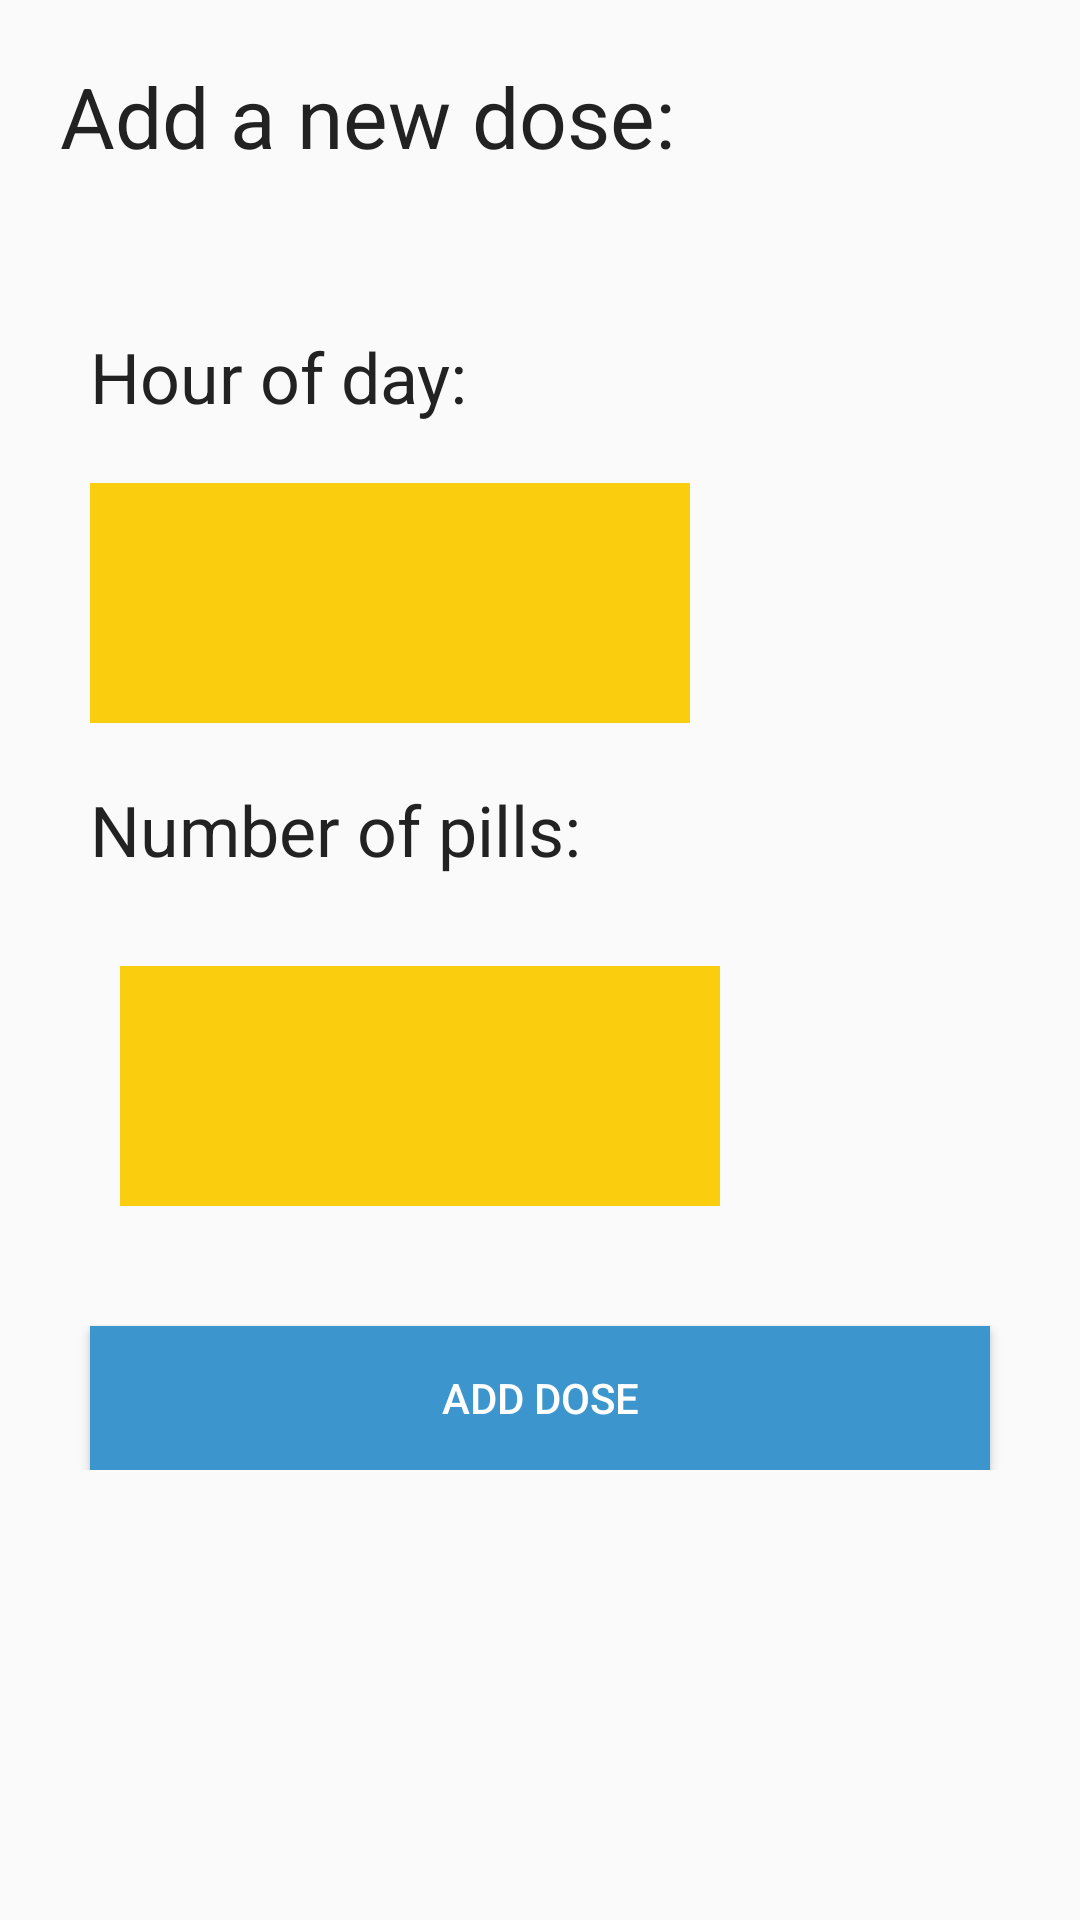

Reconstruct the res/layout file that produces this screen, plus the resources it refers to.
<!-- AndroidManifest.xml: application theme AppTheme -->
<!-- res/layout/activity_add_a_dose.xml -->
<?xml version="1.0" encoding="utf-8"?>
<ScrollView xmlns:android="http://schemas.android.com/apk/res/android"
    android:orientation="vertical"
    android:layout_width="match_parent"
    android:layout_height="match_parent">
    <LinearLayout
        android:orientation="vertical"
        android:layout_width="match_parent"
        android:layout_height="match_parent"
        android:padding="20dp">

        <TextView android:layout_width="wrap_content"
            android:layout_height="80dp"
            android:text="Add a new dose:"
            android:textSize="84px"
            android:textColor="#ff222222"
            />

        <TextView android:layout_width="wrap_content"
            android:layout_height="wrap_content"
            android:text="@string/doseTime"
            android:textSize="70px"
            android:textColor="#ff222222"
            android:layout_margin="10dp" />

        <Spinner
            android:layout_width="200dp"
            android:layout_height="80dp"
            android:id="@+id/timeSpinner"
            android:layout_margin="10dp"
            android:background="#FACE0E" />

        <TextView android:layout_width="wrap_content"
            android:layout_height="wrap_content"
            android:text="@string/numOfPills"
            android:textSize="70px"
            android:textColor="#ff222222"
            android:layout_margin="10dp" />

        <Spinner
            android:layout_width="200dp"
            android:layout_height="80dp"
            android:id="@+id/numOfPillsSpinner"
            android:layout_margin="20dp"
            android:background="#FACE0E" />

        <Button android:id="@+id/save"
            android:text="@string/addADose"
            android:layout_width="fill_parent"
            android:layout_height="wrap_content"
            android:onClick="onSaveButtonClick"
            android:background="#3D95CE"
            android:textColor="#FFFFFF"
            android:layout_marginLeft="10dp"
            android:layout_marginTop="20dp"
            android:layout_marginRight="10dp" />

    </LinearLayout>
</ScrollView>
<!-- resources referenced by this layout -->
<resources>
  <string name="addADose">Add Dose</string>
  <string name="doseTime">Hour of day:</string>
  <string name="numOfPills">Number of pills:</string>
  <style name="AppTheme" parent="Theme.AppCompat.Light.DarkActionBar">
          
      </style>
</resources>
